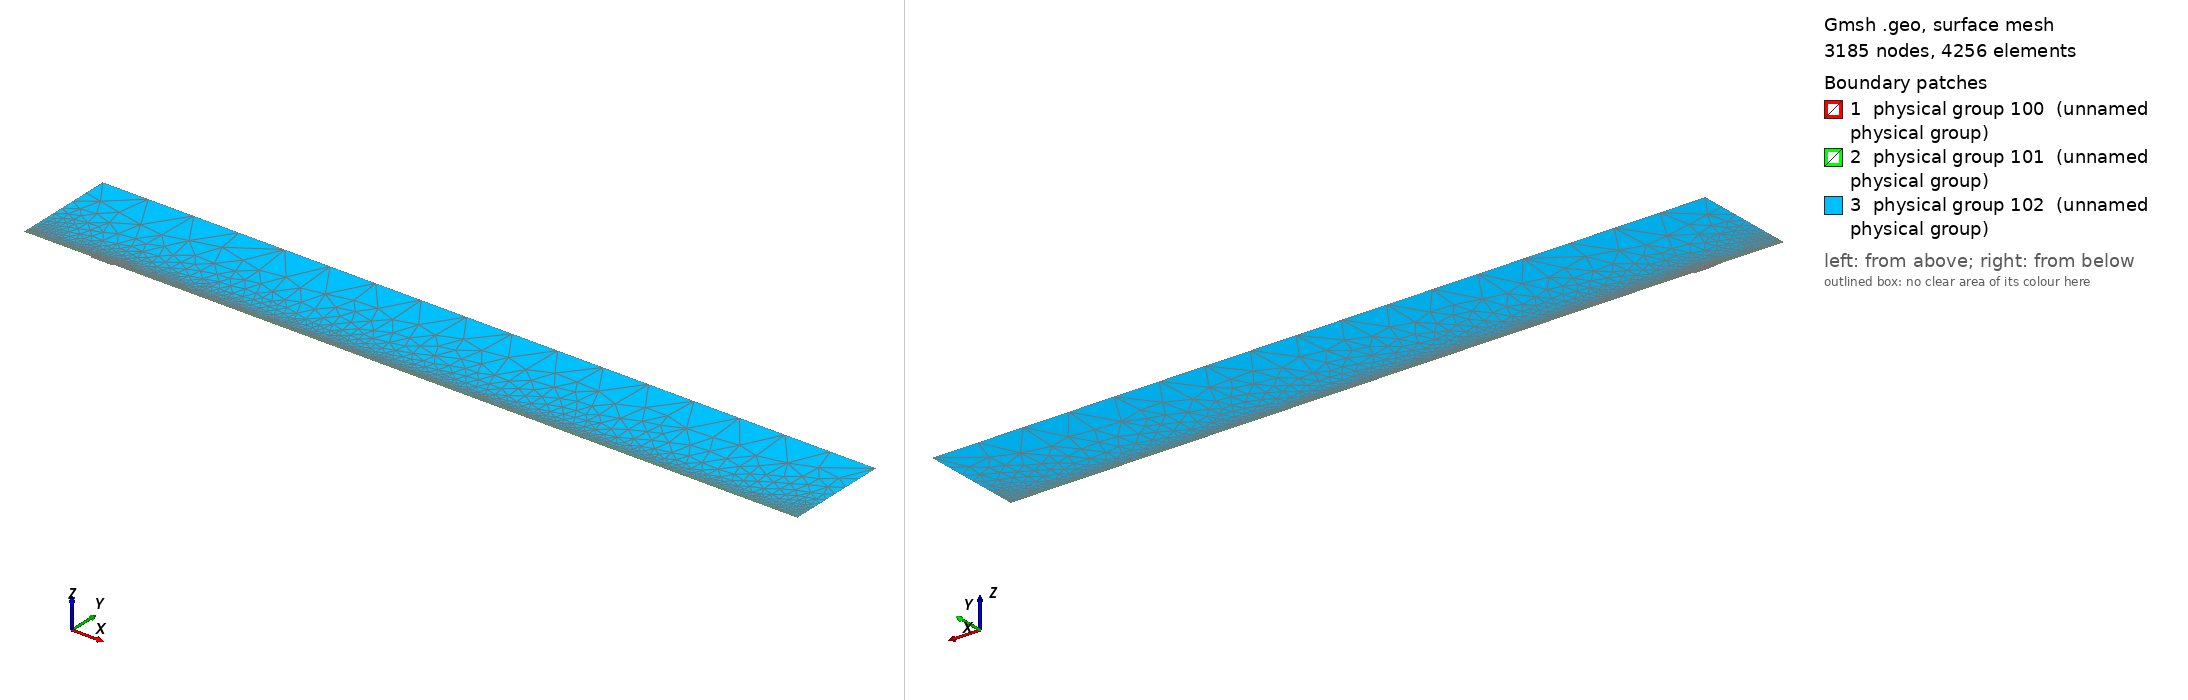

Gmsh geometry script, surface-meshed: 3185 nodes, 4256 surface elements. Boundary patches (legend numbers): 1 physical group 100 (unnamed physical group), 2 physical group 101 (unnamed physical group), 3 physical group 102 (unnamed physical group). Left view from above one corner, right view from below the opposite corner. Legend entries are the model's physical surfaces. The drawing asked Gmsh for element sizes between 1% and 20% of the model's largest extent; the script's own settings can give other sizes.

=== mesh.geo (drawn) ===
// Macro parameters
deltaStar = 1;
D = 2 * deltaStar; // depth of the gap 
W = 32 * deltaStar; // width of the gap
r = 16; // length of non-constant quads upstream and downstream of the gap
s = 8; // length of non-constant quads left and right inside the gap
BL = 0.25 * deltaStar; // height of the second layer of quad elements
BL_upper = 3.5 * deltaStar; // height of the third layer of quad elements
x0 = 100 * deltaStar; // x distance from inflow to gap
lengthOutflow = 1000 * deltaStar; // length after the gap
x3 = W + lengthOutflow; // last point of the domain
height = 150 * deltaStar; // height of the triangular region
triagHeightRegion_inflow = height - BL - BL_upper; // height of the triangular region

// Micro parameters
dx = 0.2; // dx of square elements near the leading and trailing edge of the gap (most resolution-demanding points in the domain)
dy = 1.25 * dx; 
size_triag_v_top = 64; // size of the elements in the upper triangular region

// All the value below are between 0 and 1. =1  means the elements are all equal in size. Avoid using values very close to 1, because we dividing by log(p) in the formula.
dy_in_v_right = 1.5; // heighest quad in the upper layer of quads, in the right part of the gap
dy_in_v_left = 1.75; // heighest quad in the upper layer of quads, in the left part of the gap

// fit (check the file scripts/fit_gmsh.py for more details)
p_in_v_left = 1.0335663036230878 - 1.0234149444433507/(W - 0.8098798097181781)^0.5991729377115732; // densitiy concentration of elements inside the gap, vertically, near the left wall.
p_in_v_right = 1.008073572191136 - 1.1471875292840257/(W - 1.2941255994826328)^0.7890392764815325; // densitiy concentration of elements inside the gap, vertically, near the right wall.
p_in_h_bottom = 0.9; // densitiy concentration of elements inside the gap, horizontally. 
p_in_h_top = 0.9; // densitiy concentration of elements inside the gap, horizontally. 

p_out_h = 0.5; // densitiy concentration of elements outside the gap, horizontally.
p_out_h_upper = 0.5; // densitiy concentration of elements outside the gap, horizontally on the upper layer of quads
p_out_v_inflow_dense = 0.8; // densitiy concentration of elements outside the gap, vertically, near the inflow and the gap
p_out_v_inflow_sparse = 0.99; // densitiy concentration of elements outside the gap, vertically, near the inflow and far from the gap
p_out_v_outflow_dense = 0.9; // densitiy concentration of elements outside the gap, vertically, near the outflow and the gap
p_out_v_outflow_sparse = 0.995; // densitiy concentration of elements outside the gap, vertically, near the outflow and far from the gap
p_triag_h_inflow = 0.8; // densitiy concentration of elements in the triangular region of the domain, horizontally.
p_triag_h_outflow = p_triag_h_inflow; // densitiy concentration of elements in the triangular region of the domain, horizontally.

enlarge_triag_inflow = 1.1; // heigher the value, larger the elements in the triangular region near the inflow
enlarge_triag_outflow = 1.1; // heigher the value, larger the elements in the triangular region near the outflow

// Automated parameters 
a_in_v_right = dx / (W / 2);
a_in_v_left = dx / (W / 2);
a_in_h_bottom = dy / (D / 2);
a_in_h_top = dx / (D / 2);
a_out_h = dx / BL;
a_out_v_inflow_dense = dx / r;
a_out_v_outflow_dense = dx / r;

// for the derivation of the formula, see file 20250123_gmshFormula.md in the docs folder
N_in_v_right = Ceil( Log (a_in_v_right / (1 - p_in_v_right + a_in_v_right * p_in_v_right)) / Log(p_in_v_right) );
N_in_v_left = Ceil( Log (a_in_v_left / (1 - p_in_v_left + a_in_v_left * p_in_v_left)) / Log(p_in_v_left) );
N_in_h_bottom = Ceil( Log (a_in_h_bottom / (1 - p_in_h_bottom + a_in_h_bottom * p_in_h_bottom)) / Log(p_in_h_bottom) );
N_in_h_top = Ceil( Log (a_in_h_top / (1 - p_in_h_top + a_in_h_top * p_in_h_top)) / Log(p_in_h_top) );
N_out_h = Ceil( Log (a_out_h / (1 - p_out_h + a_out_h * p_out_h)) / Log(p_out_h) ) + 1; // + 1 is to correct the fact that the distance is too small to properly approximate the dx length
N_out_v_inflow_dense = Ceil( Log (a_out_v_inflow_dense / (1 - p_out_v_inflow_dense + a_out_v_inflow_dense * p_out_v_inflow_dense)) / Log(p_out_v_inflow_dense) );
N_out_v_outflow_dense = Ceil( Log (a_out_v_outflow_dense / (1 - p_out_v_outflow_dense + a_out_v_outflow_dense * p_out_v_outflow_dense)) / Log(p_out_v_outflow_dense) );

p_for_a_out_v_inflow_sparse_computation = p_out_v_inflow_dense;
p_for_a_out_v_outflow_sparse_computation = (p_out_v_outflow_dense + p_out_v_outflow_dense) / 2;
a_out_v_inflow_sparse = r / (x0 - r) * (1 - p_for_a_out_v_inflow_sparse_computation) / (1 - p_for_a_out_v_inflow_sparse_computation^(N_out_v_inflow_dense + 1));
a_out_v_outflow_sparse = r / (lengthOutflow - r) * (1 - p_for_a_out_v_outflow_sparse_computation) / (1 - p_for_a_out_v_outflow_sparse_computation^(N_out_v_outflow_dense + 1));

N_out_v_inflow_sparse = Ceil( Log(a_out_v_inflow_sparse / (1 - p_out_v_inflow_sparse + a_out_v_inflow_sparse * p_out_v_inflow_sparse)) / Log(p_out_v_inflow_sparse) );
N_out_v_outflow_sparse = Ceil( Log(a_out_v_outflow_sparse / (1 - p_out_v_outflow_sparse + a_out_v_outflow_sparse * p_out_v_outflow_sparse)) / Log(p_out_v_outflow_sparse) );


// second layer of quads
a_out_h_upper = (BL) / (BL_upper) * (1 - p_out_h) / (1 - p_out_h^(N_out_h + 1));
N_out_h_upper = Ceil( Log(a_out_h_upper / (1 - p_out_h_upper + a_out_h_upper * p_out_h_upper)) / Log(p_out_h_upper) );

// ---------------------------
// for triangular region
// ---------------------------
a_triag_h_inflow = (BL_upper) / (triagHeightRegion_inflow) * (1 - p_out_h_upper) / (1 - p_out_h_upper^(N_out_h_upper + 1));
a_triag_h_outflow = a_triag_h_inflow;
N_triag_v_top = Ceil( (x3 + x0) / size_triag_v_top ); // we assume p_triag_v = 1, otherwise the formula is different
N_triag_h_inflow = Ceil( Log(a_triag_h_inflow / (1 - p_triag_h_inflow + a_triag_h_inflow * p_triag_h_inflow)) / Log(p_triag_h_inflow) );
N_triag_h_outflow = Ceil( Log(a_triag_h_outflow / (1 - p_triag_h_outflow + a_triag_h_outflow * p_triag_h_outflow)) / Log(p_triag_h_outflow) );
N_triag_h_inflow = Ceil( N_triag_h_inflow / enlarge_triag_inflow );
N_triag_h_outflow = Ceil( N_triag_h_outflow / enlarge_triag_outflow );

Point(1) = {-x0, 0, 0};
Point(2) = {0,0,0};
Point(3) = {0,-D,0};
Point(4) = {W,-D,0};
Point(5) = {W,0,0};
Point(6) = {x3,0,0};
Point(8) = {x3,height,0};
Point(7) = {x3,BL,0};
Point(9) = {-x0,height,0};
Point(10) = {-x0,BL,0};
Point(11) = {0,BL,0};
Point(12) = {W,BL,0};
Point(13) = {W/2,0,0};
Point(14) = {W/2,BL,0};
Point(15) = {0,-D/2,0};
Point(16) = {W/2,-D,0};
Point(17) = {W,-D/2,0};
Point(18) = {-r,0,0};
Point(19) = {-r,BL,0};
Point(20) = {W + r,0,0};
Point(21) = {W + r,BL,0};
Point(22) = {-x0,BL+BL_upper,0};
Point(23) = {-r,BL+BL_upper,0};
Point(24) = {W + r,BL+BL_upper,0};
Point(25) = {x3,BL+BL_upper,0};
Point(26) = {0,BL+BL_upper,0};
Point(27) = {W/2,BL+BL_upper,0};
Point(28) = {W,BL+BL_upper,0};

Line(1) = {1,18};
Line(2) = {2,15};
Line(3) = {3,16};
Line(4) = {4,17};
Line(5) = {5,20};
Line(6) = {6,7};
Line(7) = {7,25};
Line(8) = {8,9};
Line(9) = {9,22};
Line(10) = {10,19};
Line(11) = {10,1};
Line(12) = {11,14};
Line(13) = {12,21};
Line(14) = {2,13};
Line(15) = {15,3};
Line(16) = {16,4};
Line(17) = {17,5};
Line(18) = {13,5};
Line(19) = {14,12};
Line(20) = {18,2};
Line(21) = {20,6};
Line(22) = {21,7};
Line(23) = {19,11};
Line(24) = {22,10};
Line(25) = {25,8};
Line(26) = {25,24};
Line(27) = {22,23};
Line(30) = {23,26};
Line(31) = {26,27};
Line(32) = {27,28};
Line(33) = {28,24};

// outer quads
Curve Loop(1) = {5, 21, 6, -22, -13, -19, -12, -23, -10, 11, 1, 20, 14, 18};
Plane Surface(1) = {1};

// inside gap
Curve Loop(2) = {2, 15, 3, 16, 4, 17, -18, -14};
Plane Surface(2) = {2};

// triangular region
Curve Loop(3) = {-26, 25, 8, 9, 27, 30, 31,32,33};
Plane Surface(3) = {3};

// 3rd layer of quads
Curve Loop(4) = {-24, 27, 30, 31,32,33, -26,-7,-22,-13,-19,-12,-23,-10};

Plane Surface(4) = {4};


// This defines the surfaces that will be meshed with quad elements
Transfinite Surface {1} = {1, 6, 7, 10};
Transfinite Surface {2} = {3, 4, 5, 2}; // number '2' must match the number '2' of plane surface
Transfinite Surface {4} = {7, 25, 22, 10};

Transfinite Curve {18, 16, 19,32} = N_in_v_right Using Progression p_in_v_right;
Transfinite Curve {-14, -3, -12, -31} = N_in_v_left Using Progression p_in_v_left;

Transfinite Curve {15, -4} = N_in_h_bottom Using Progression p_in_h_bottom;
Transfinite Curve {-2, 17} = N_in_h_top Using Progression p_in_h_top;


Transfinite Curve {11, -6} = N_out_h Using Progression p_out_h;
Transfinite Curve {24, 28, 29, -7} = N_out_h_upper Using Progression p_out_h_upper;
Transfinite Curve {10, 1, 27} = N_out_v_inflow_sparse Using Progression p_out_v_inflow_sparse;
Transfinite Curve {20, 23, 30} = N_out_v_inflow_dense Using Progression p_out_v_inflow_dense;
Transfinite Curve {-21, -22, 26} = N_out_v_outflow_sparse Using Progression p_out_v_outflow_sparse;
Transfinite Curve {-5, -13,-33} = N_out_v_outflow_dense Using Progression p_out_v_outflow_dense;

Recombine Surface {1, 2, 4};

// for triangluar region
Transfinite Curve {8} = N_triag_v_top Using Progression 1;
Transfinite Curve {-25} = N_triag_h_outflow Using Progression p_triag_h_outflow;
Transfinite Curve {9} = N_triag_h_inflow Using Progression p_triag_h_inflow;


// defining boundary
Physical Curve(1) = {9,24,11}; // inlet
Physical Curve(2) = {7,25,6}; // outlet
Physical Curve(3) = {8}; // top
Physical Curve(4) = {1, 20, 2, 15, 3, 16, 4, 17, 5, 21}; // wall


Physical Surface(100) = {1};
Physical Surface(101) = {2, 4};
Physical Surface(102) = {3};
